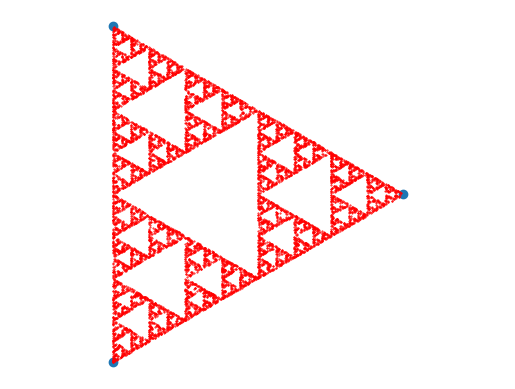

Write the Python code that produced this figure.
import numpy as np
import matplotlib.pyplot as plt

#Task 1.a
c = [(0,0),(0,1),(np.sqrt(3)/2,1./2)]
x,y,z = c
'''Create c triangle, plots manually'''
plt.scatter(*zip(*c))
plt.axis('equal')
#plt.show()

#Task 1.b
def r(n):
    '''Creates a list of random numbers between [0,1).'''
    r = []
    for i in range(n):
        r.append(np.random.random())
    sum = 0
    for i in r:
        sum += i
    for i in range(n):
        r[i] = r[i]/sum
    return r

def point():
    '''Creates a random point inside the triangle'''
    R = r(3)
    a = []
    x = 0
    y = 0
    cc = np.copy(c)
    for i in range(3):
        for j in range(2):
            cc[i][j] = R[i]*c[i][j]
    for i in cc:
        x += i[0]
        y += i[1]
        point = (x,y)
    return point

def points(n):
    '''Creates a list of n random points in the triangle'''
    points = []
    for i in range(n):
        points.append(point())
    return points

'''
x = []
y = []
P = points(1000)
plt.scatter(*zip(*P))
plt.show()
'''

#Task 1.c
def halfling(n):
    X = np.array(point())
    #C = np.array(c[np.random.randint(3)])
    for i in range(6):
        X = (X + np.array(c[np.random.randint(3)]))/2
    Xlist = [X]
    for i in range(n-1):
        Xlist.append((Xlist[i] + np.array(c[np.random.randint(3)]))/2)
    return Xlist
Hermoine = halfling(10000)

#Task 1.d: Plotting the points
plt.scatter(*zip(*Hermoine), s = 0.2, color = 'red')
plt.axis('off')
marker = '.'
plt.show()
